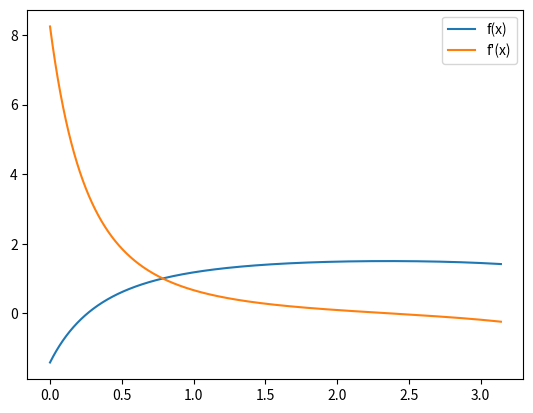

Generate this figure with matplotlib:
import numpy as np
import matplotlib.pyplot as plt

# init
step = 0.00001
plot_range = (0,np.pi+step)
xLeft = 1
xRight = 2
precision = 0.000001 # fuer a priori

# functions
def function(x):
    return 2 + 1 / (np.cos(x+np.pi/4)-1)
def derivative(x):
    return np.sin(x+np.pi/4)/(np.cos(x+np.pi/4)-1)**2
def lipschitz(dF_values):
    return np.max(np.abs(dF_values))

def fixpoint_iteration(lipschitz,x0,precision=1e-6,iterations=1000):
    k=0
    notConverged=True
    while (notConverged and k<iterations):
        x1=function(x0)
        incr=np.abs(x1-x0)
        error=lipschitz/(1-lipschitz)*incr
        notConverged=error>precision
        k=k+1
        x0=x1
    n=k
    return x1

# plot
x_values = np.arange(plot_range[0],plot_range[1],step)
y1_values = [function(x) for x in x_values]
y2_values = [derivative(x) for x in x_values]

plt.plot(x_values, y1_values, label='f(x)')
plt.plot(x_values, y2_values, label='f\'(x)')
plt.legend()
plt.show()


x_values = np.arange(xLeft,xRight,step)
y1_values = [function(x) for x in x_values]
y2_values = [derivative(x) for x in x_values]

# condition 1: smallest f(x) >= left border
cond_1 = np.min(y1_values) >= xLeft
# condition 2: largest f(x) <= right border
cond_2 = np.max(y1_values) <= xRight

if cond_1 and cond_2 and lipschitz(y2_values) <= 1:
    print('lipschitz alpha = {}'.format(lipschitz(y2_values)))
else:
    print('Fixpunktsatz von Banach nicht erfüllt')
    print(cond_1)
    print(cond_2)
    print(lipschitz(y2_values)<=1)


# a priori
x0 = xLeft
x1 = function(x0)
result = np.log(precision/np.abs(x1 - x0)*(1-lipschitz(y2_values)))/np.log(lipschitz(y2_values))
print('a priori abschaetzung: {} iterationen maximal fuer genauigkeit {}'.format(int(result+1), precision))

# a posteriori
#
# x1 is x_(i+1) and x_0 is x_i
# alternatively use x1 = fixpoint_iteration(lipschitz(y2_values),n,precision,iteration_amount)
# and               x0 = fixpoint_iteration(lipschitz(y2_values),n-1,precision,iteration_amount)
#
x1 = [1.3441]
x0 = [1.3376]
result = lipschitz(y2_values)/(1-lipschitz(y2_values))*np.abs(x1[0]-x0[0])
print('a posteriori genauigkeit: {}'.format(result))

fixpoint_iteration(lipschitz(y2_values), 1, 0.00001,100)

